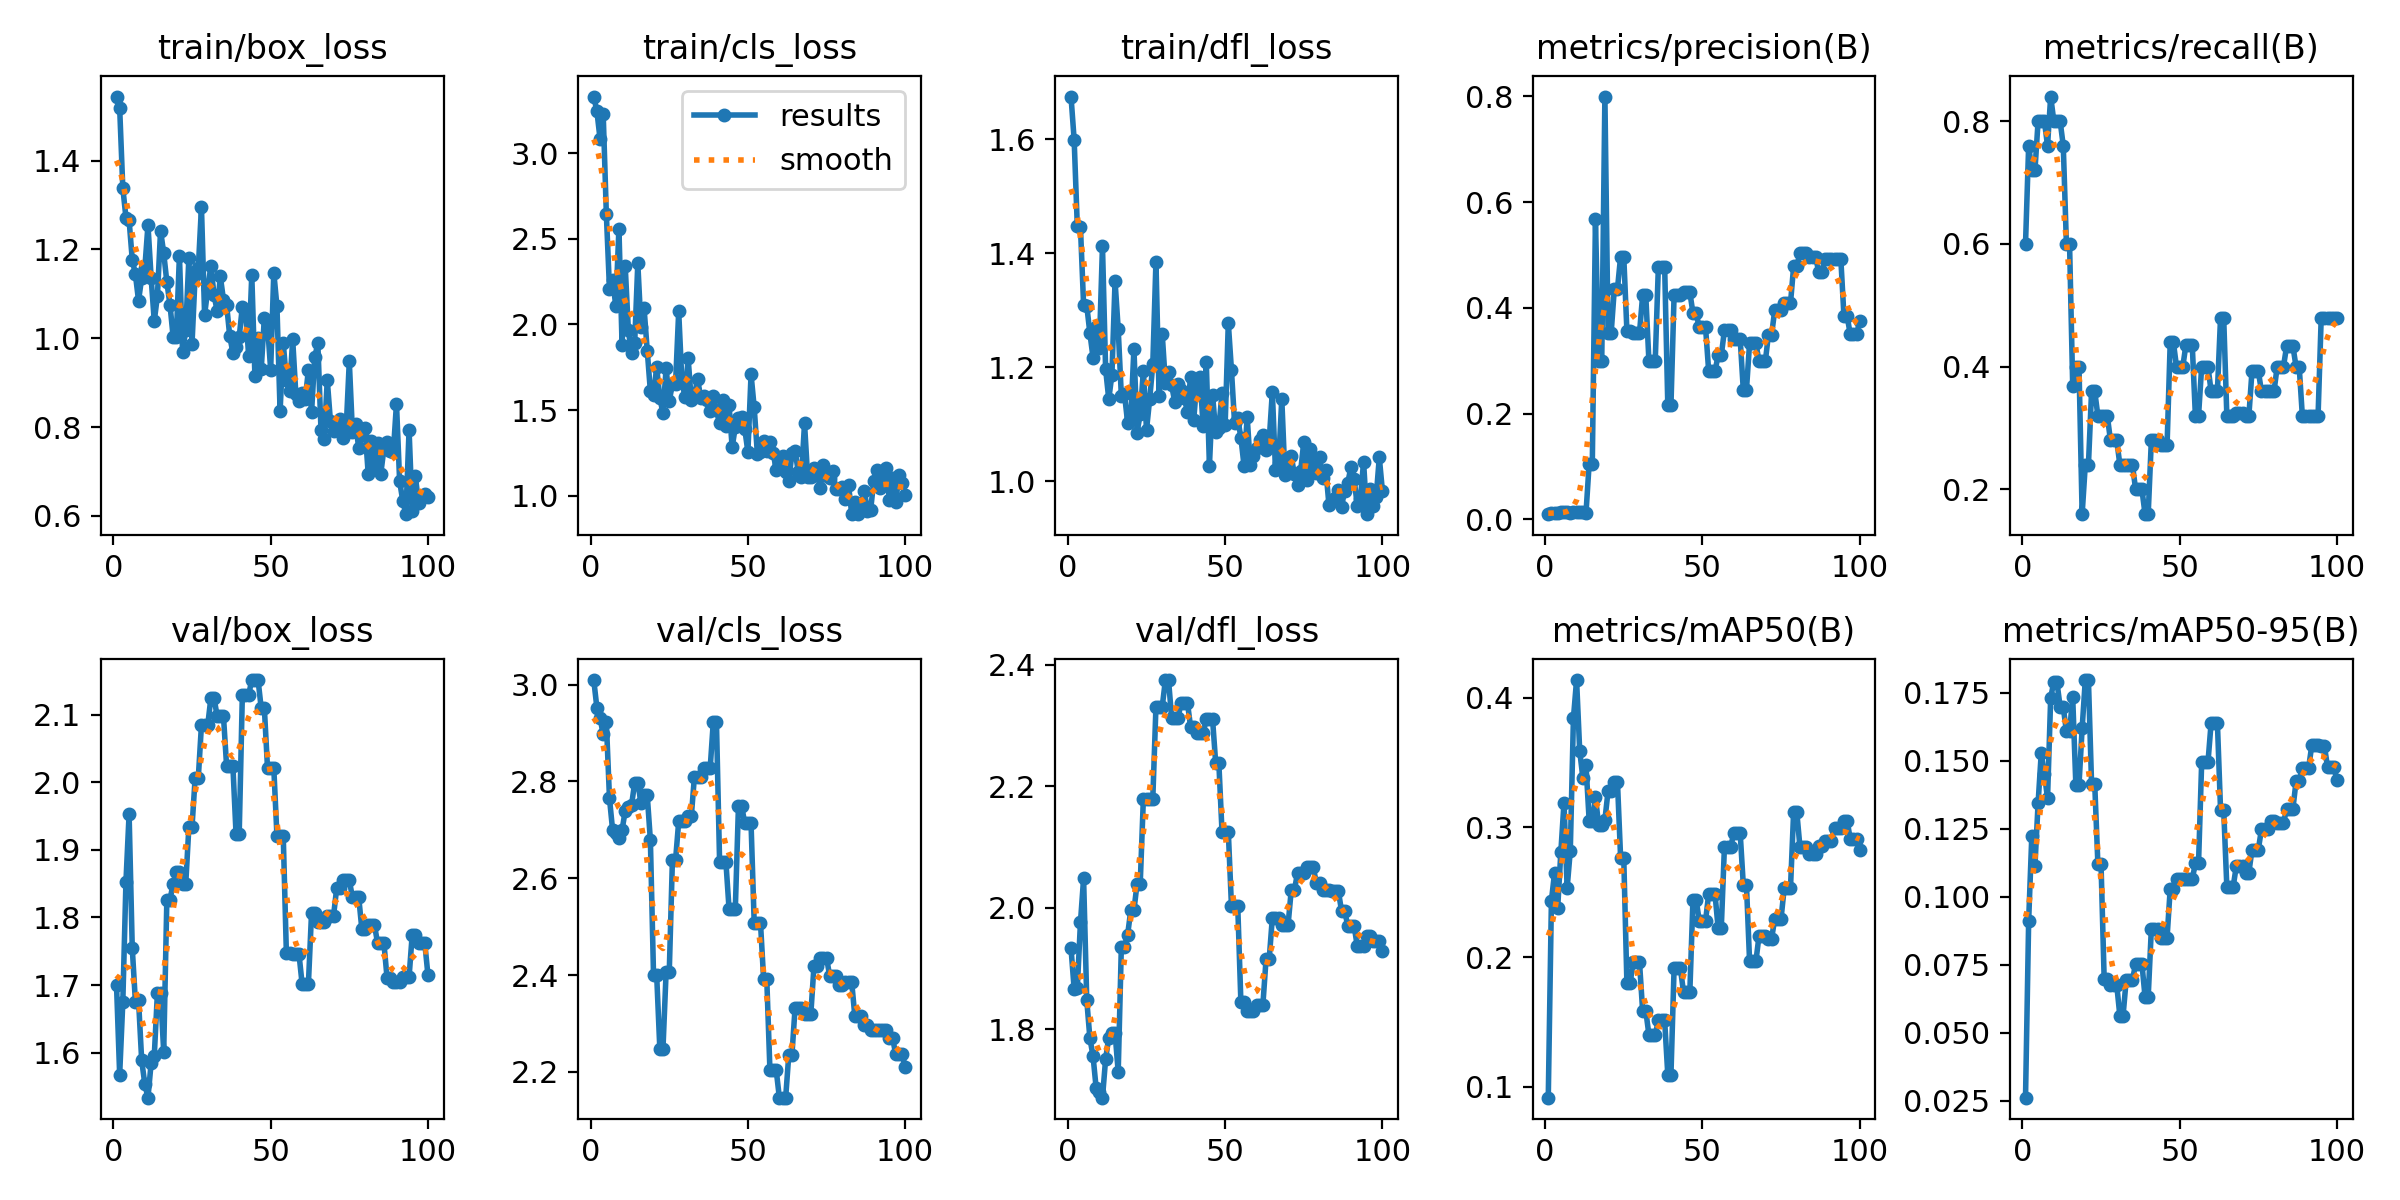

The table this chart was drawn from, first rows:
epoch, time, train/box_loss, train/cls_loss, train/dfl_loss, metrics/precision(B), metrics/recall(B), metrics/mAP50(B), metrics/mAP50-95(B), val/box_loss, val/cls_loss, val/dfl_loss, lr/pg0, lr/pg1, lr/pg2
1, 1.485, 1.544, 3.331, 1.675, 0.01, 0.6, 0.09151, 0.02617, 1.7, 3.009, 1.933, 4e-05, 4e-05, 4e-05
2, 1.947, 1.519, 3.245, 1.599, 0.01267, 0.76, 0.2434, 0.0912, 1.568, 2.952, 1.866, 9.901e-05, 9.901e-05, 9.901e-05
3, 2.413, 1.339, 3.084, 1.447, 0.012, 0.72, 0.2649, 0.1224, 1.675, 2.931, 1.868, 0.0001568, 0.0001568, 0.0001568
4, 2.903, 1.272, 3.229, 1.446, 0.012, 0.72, 0.2381, 0.1114, 1.853, 2.898, 1.976, 0.0002135, 0.0002135, 0.0002135
5, 3.368, 1.266, 2.644, 1.31, 0.01333, 0.8, 0.2811, 0.1343, 1.953, 2.923, 2.048, 0.0002689, 0.0002689, 0.0002689
6, 3.841, 1.177, 2.206, 1.308, 0.01333, 0.8, 0.319, 0.1528, 1.755, 2.765, 1.848, 0.0003232, 0.0003232, 0.0003232
7, 4.286, 1.144, 2.262, 1.26, 0.01333, 0.8, 0.2533, 0.1451, 1.675, 2.699, 1.785, 0.0003762, 0.0003762, 0.0003762
8, 4.728, 1.085, 2.107, 1.217, 0.01267, 0.76, 0.282, 0.1361, 1.677, 2.693, 1.756, 0.0004281, 0.0004281, 0.0004281
9, 5.176, 1.136, 2.56, 1.27, 0.014, 0.84, 0.3842, 0.1731, 1.589, 2.684, 1.703, 0.0004788, 0.0004788, 0.0004788
10, 5.633, 1.158, 1.88, 1.234, 0.01333, 0.8, 0.4136, 0.1789, 1.553, 2.699, 1.696, 0.0005283, 0.0005283, 0.0005283
11, 6.077, 1.255, 2.34, 1.413, 0.01333, 0.8, 0.3588, 0.1787, 1.533, 2.74, 1.687, 0.0005766, 0.0005766, 0.0005766
12, 6.536, 1.137, 1.966, 1.197, 0.01333, 0.8, 0.3382, 0.1698, 1.584, 2.747, 1.751, 0.0006238, 0.0006238, 0.0006238
13, 7.008, 1.039, 1.832, 1.144, 0.01267, 0.76, 0.3478, 0.1696, 1.595, 2.751, 1.786, 0.0006697, 0.0006697, 0.0006697
14, 7.456, 1.095, 1.89, 1.187, 0.1057, 0.6, 0.3053, 0.1608, 1.688, 2.797, 1.794, 0.0007145, 0.0007145, 0.0007145
15, 7.922, 1.242, 2.357, 1.351, 0.1057, 0.6, 0.3053, 0.1608, 1.688, 2.797, 1.794, 0.000758, 0.000758, 0.000758
16, 8.372, 1.192, 1.987, 1.267, 0.5682, 0.3689, 0.3235, 0.1732, 1.602, 2.756, 1.73, 0.0008004, 0.0008004, 0.0008004
17, 8.821, 1.127, 2.094, 1.15, 0.3, 0.4, 0.3022, 0.1411, 1.826, 2.771, 1.936, 0.0008416, 0.0008416, 0.0008416
18, 9.247, 1.075, 1.848, 1.153, 0.3, 0.4, 0.3022, 0.1411, 1.826, 2.771, 1.936, 0.0008816, 0.0008816, 0.0008816
19, 9.693, 1.003, 1.61, 1.103, 0.7997, 0.1597, 0.3056, 0.1618, 1.85, 2.678, 1.956, 0.0009204, 0.0009204, 0.0009204
20, 10.13, 1.003, 1.59, 1.113, 0.353, 0.24, 0.3278, 0.1796, 1.867, 2.4, 1.995, 0.000958, 0.000958, 0.000958
21, 10.58, 1.186, 1.75, 1.233, 0.353, 0.24, 0.3278, 0.1796, 1.867, 2.4, 1.995, 0.0009945, 0.0009945, 0.0009945
22, 11.05, 0.9693, 1.572, 1.086, 0.4362, 0.36, 0.3349, 0.1415, 1.849, 2.248, 2.039, 0.00103, 0.00103, 0.00103
23, 11.47, 1.019, 1.482, 1.118, 0.4362, 0.36, 0.3349, 0.1415, 1.849, 2.248, 2.039, 0.001064, 0.001064, 0.001064
24, 11.92, 1.181, 1.746, 1.193, 0.4971, 0.32, 0.2765, 0.1121, 1.934, 2.407, 2.179, 0.001097, 0.001097, 0.001097
25, 12.35, 0.9874, 1.555, 1.091, 0.4971, 0.32, 0.2765, 0.1121, 1.934, 2.407, 2.179, 0.001128, 0.001128, 0.001128
26, 12.8, 1.143, 1.65, 1.144, 0.3566, 0.32, 0.1796, 0.06984, 2.007, 2.637, 2.179, 0.001159, 0.001159, 0.001159
27, 13.22, 1.157, 1.654, 1.206, 0.3566, 0.32, 0.1796, 0.06984, 2.007, 2.637, 2.179, 0.001188, 0.001188, 0.001188
28, 13.68, 1.296, 2.077, 1.385, 0.3525, 0.28, 0.1961, 0.06756, 2.084, 2.717, 2.331, 0.001216, 0.001216, 0.001216
29, 14.12, 1.053, 1.673, 1.15, 0.3525, 0.28, 0.1961, 0.06756, 2.084, 2.717, 2.331, 0.001243, 0.001243, 0.001243
30, 14.55, 1.11, 1.575, 1.258, 0.3525, 0.28, 0.1961, 0.06756, 2.084, 2.717, 2.331, 0.001269, 0.001269, 0.001269
31, 15.01, 1.163, 1.802, 1.172, 0.4237, 0.24, 0.1585, 0.05614, 2.125, 2.728, 2.374, 0.001294, 0.001294, 0.001294
32, 15.43, 1.097, 1.557, 1.191, 0.4237, 0.24, 0.1585, 0.05614, 2.125, 2.728, 2.374, 0.001317, 0.001317, 0.001317
33, 15.87, 1.062, 1.584, 1.168, 0.2989, 0.24, 0.14, 0.06937, 2.097, 2.81, 2.311, 0.001339, 0.001339, 0.001339
34, 16.3, 1.139, 1.683, 1.139, 0.2989, 0.24, 0.14, 0.06937, 2.097, 2.81, 2.311, 0.001347, 0.001347, 0.001347
35, 16.74, 1.087, 1.571, 1.17, 0.2989, 0.24, 0.14, 0.06937, 2.097, 2.81, 2.311, 0.001327, 0.001327, 0.001327
36, 17.19, 1.075, 1.585, 1.16, 0.4782, 0.2, 0.151, 0.07545, 2.024, 2.827, 2.338, 0.001307, 0.001307, 0.001307
37, 17.6, 1.004, 1.56, 1.147, 0.4782, 0.2, 0.151, 0.07545, 2.024, 2.827, 2.338, 0.001287, 0.001287, 0.001287
38, 18.03, 0.9677, 1.495, 1.122, 0.4782, 0.2, 0.151, 0.07545, 2.024, 2.827, 2.338, 0.001267, 0.001267, 0.001267
39, 18.47, 0.9809, 1.58, 1.183, 0.2155, 0.16, 0.1091, 0.06319, 1.923, 2.923, 2.298, 0.001248, 0.001248, 0.001248
40, 18.91, 1.003, 1.498, 1.107, 0.2155, 0.16, 0.1091, 0.06319, 1.923, 2.923, 2.298, 0.001228, 0.001228, 0.001228
41, 19.37, 1.071, 1.423, 1.177, 0.4241, 0.28, 0.1914, 0.08821, 2.129, 2.634, 2.287, 0.001208, 0.001208, 0.001208
42, 19.8, 1.063, 1.558, 1.183, 0.4241, 0.28, 0.1914, 0.08821, 2.129, 2.634, 2.287, 0.001188, 0.001188, 0.001188
43, 20.24, 0.9612, 1.405, 1.097, 0.4241, 0.28, 0.1914, 0.08821, 2.129, 2.634, 2.287, 0.001168, 0.001168, 0.001168
44, 20.68, 1.143, 1.53, 1.21, 0.4299, 0.2718, 0.1728, 0.08495, 2.151, 2.537, 2.31, 0.001149, 0.001149, 0.001149
45, 21.11, 0.9142, 1.283, 1.028, 0.4299, 0.2718, 0.1728, 0.08495, 2.151, 2.537, 2.31, 0.001129, 0.001129, 0.001129
46, 21.54, 1, 1.403, 1.151, 0.4299, 0.2718, 0.1728, 0.08495, 2.151, 2.537, 2.31, 0.001109, 0.001109, 0.001109
47, 21.99, 0.9304, 1.457, 1.086, 0.3901, 0.44, 0.2443, 0.1029, 2.109, 2.75, 2.237, 0.001089, 0.001089, 0.001089
48, 22.42, 1.046, 1.461, 1.094, 0.3901, 0.44, 0.2443, 0.1029, 2.109, 2.75, 2.237, 0.001069, 0.001069, 0.001069
49, 22.85, 1.03, 1.389, 1.156, 0.3631, 0.4, 0.2279, 0.1066, 2.021, 2.713, 2.125, 0.00105, 0.00105, 0.00105
50, 23.31, 0.9293, 1.255, 1.1, 0.3631, 0.4, 0.2279, 0.1066, 2.021, 2.713, 2.125, 0.00103, 0.00103, 0.00103
51, 23.75, 1.148, 1.709, 1.278, 0.3631, 0.4, 0.2279, 0.1066, 2.021, 2.713, 2.125, 0.00101, 0.00101, 0.00101
52, 24.19, 1.072, 1.516, 1.195, 0.2802, 0.436, 0.2487, 0.1064, 1.921, 2.508, 2.003, 0.0009902, 0.0009902, 0.0009902
53, 24.62, 0.8358, 1.246, 1.102, 0.2802, 0.436, 0.2487, 0.1064, 1.921, 2.508, 2.003, 0.0009704, 0.0009704, 0.0009704
54, 25.06, 0.9893, 1.257, 1.111, 0.2802, 0.436, 0.2487, 0.1064, 1.921, 2.508, 2.003, 0.0009506, 0.0009506, 0.0009506
55, 25.52, 0.9067, 1.318, 1.077, 0.3104, 0.32, 0.2223, 0.1123, 1.747, 2.391, 1.845, 0.0009308, 0.0009308, 0.0009308
56, 25.97, 0.8816, 1.26, 1.028, 0.3104, 0.32, 0.2223, 0.1123, 1.747, 2.391, 1.845, 0.000911, 0.000911, 0.000911
57, 26.42, 0.9976, 1.313, 1.113, 0.3576, 0.4, 0.2849, 0.1493, 1.746, 2.203, 1.829, 0.0008912, 0.0008912, 0.0008912
58, 26.85, 0.8751, 1.252, 1.029, 0.3576, 0.4, 0.2849, 0.1493, 1.746, 2.203, 1.829, 0.0008714, 0.0008714, 0.0008714
59, 27.29, 0.8586, 1.153, 1.045, 0.3576, 0.4, 0.2849, 0.1493, 1.746, 2.203, 1.829, 0.0008516, 0.0008516, 0.0008516
60, 27.74, 0.8757, 1.188, 1.058, 0.3421, 0.36, 0.296, 0.1638, 1.702, 2.147, 1.841, 0.0008318, 0.0008318, 0.0008318
... 40 more rows
